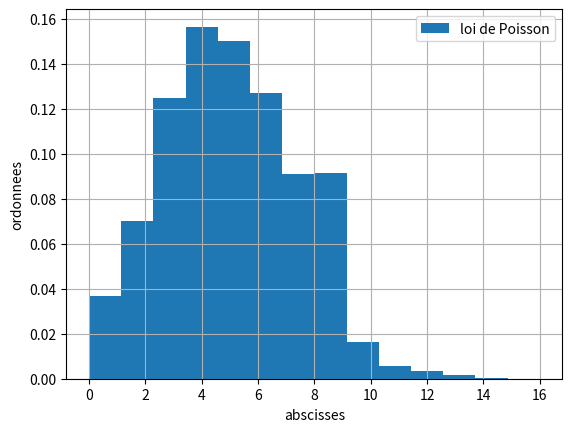

Write the Python code that produced this figure.
# -*- coding: utf-8 -*-
"""
Created on Wed Mar  4 16:10:12 2020

[redacted]
"""
###Loi de poisson
import  numpy  as  np 
import matplotlib.pyplot as plt
s = np.random.poisson(5, 10000)
count ,  bins ,  ignored  =  plt . hist ( s ,  14 ,  density = True, label = "loi de Poisson" ) 
plt.legend()
plt.grid()
plt.xlabel("abscisses")
plt.ylabel("ordonnees") 
plt.show ()